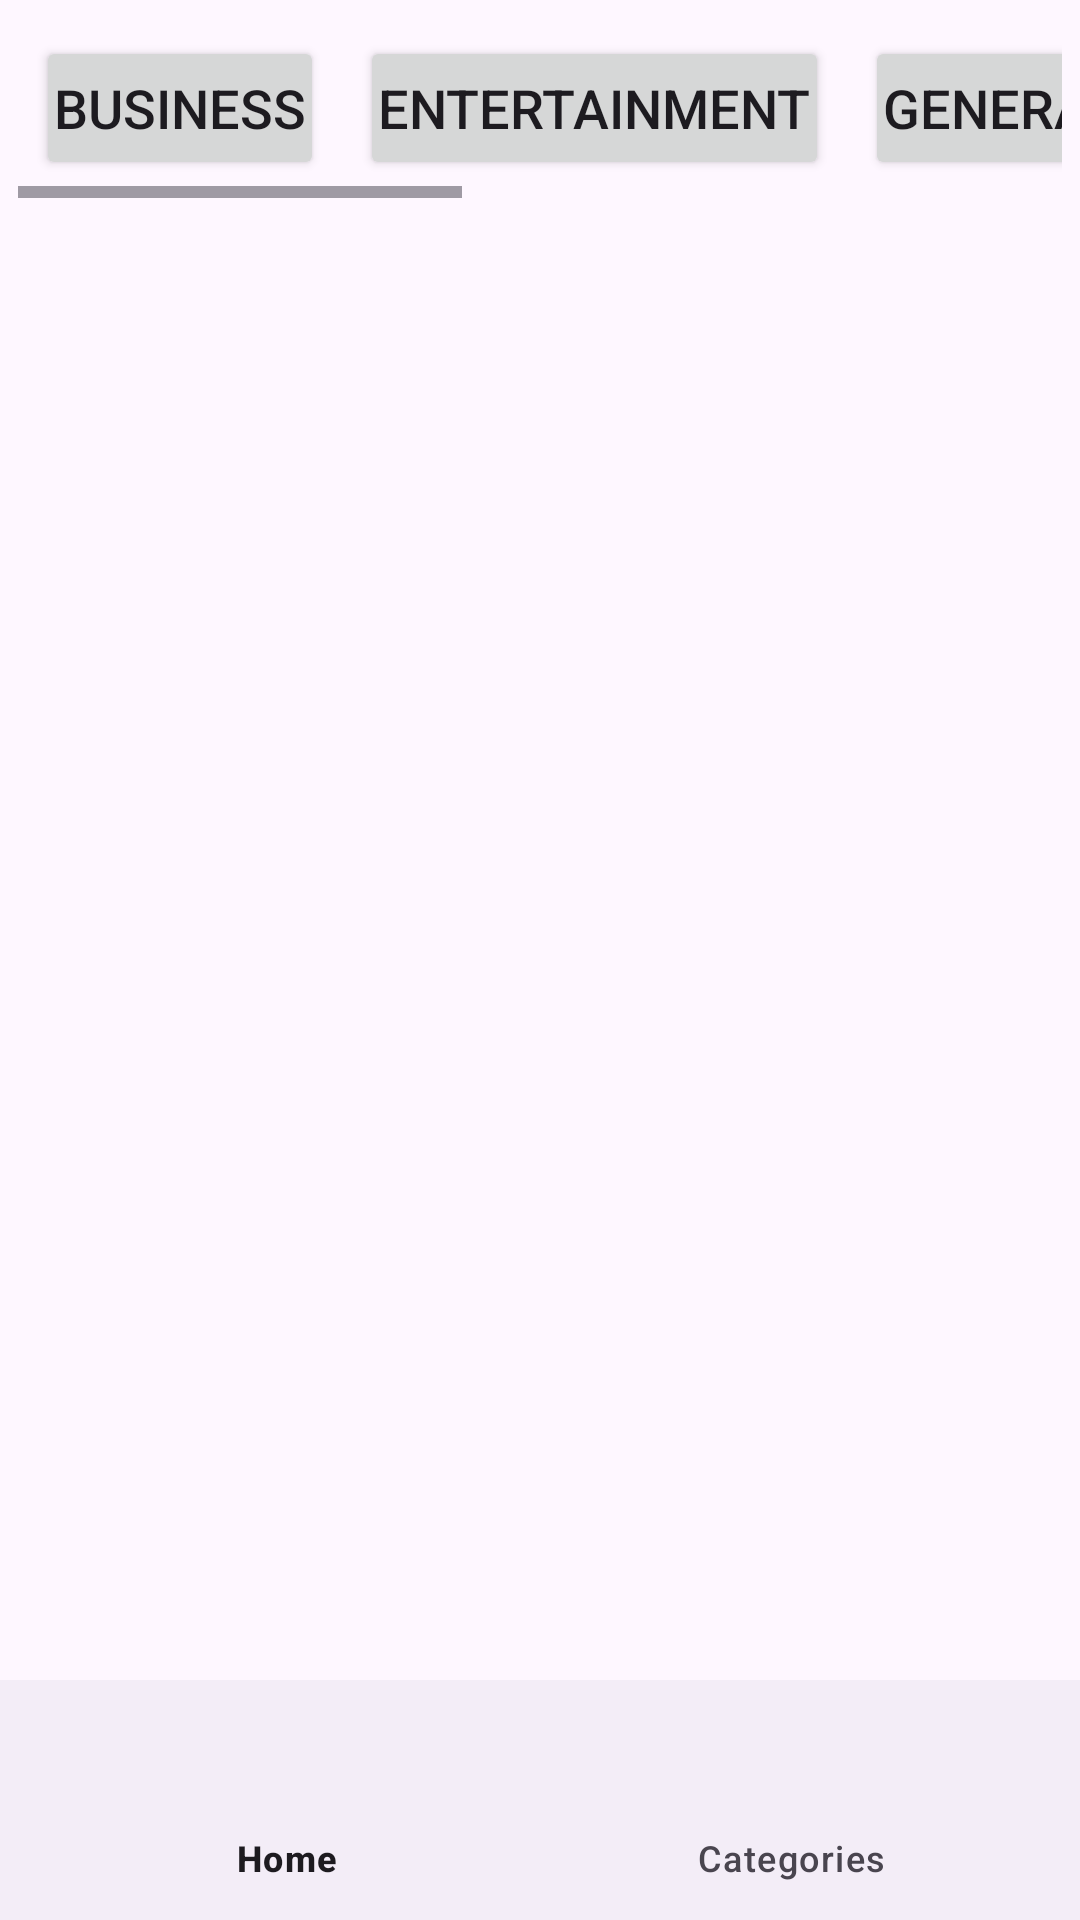

Android layout source for this screen:
<!-- AndroidManifest.xml: application theme Theme.TestProjectVRGSoft -->
<!-- res/layout/activity_categories.xml -->
<?xml version="1.0" encoding="utf-8"?>
<LinearLayout xmlns:android="http://schemas.android.com/apk/res/android"
    xmlns:tools="http://schemas.android.com/tools"
    xmlns:app="http://schemas.android.com/apk/res-auto"
    android:layout_width="match_parent"
    android:layout_height="match_parent"
    android:orientation="vertical"
    tools:context=".ui.CategoryActivity">

    <HorizontalScrollView
        android:layout_margin="6dp"
        android:layout_width="match_parent"
        android:layout_height="wrap_content">
        <LinearLayout
            android:layout_width="match_parent"
            android:layout_height="wrap_content">
            <Button
                android:id="@+id/button_one"
                android:text="Business"
                android:textSize="18sp"
                android:padding="6dp"
                android:layout_margin="6dp"
                android:layout_width="wrap_content"
                android:layout_height="wrap_content">
            </Button>
            <Button
                android:id="@+id/button_two"
                android:text="Entertainment"
                android:textSize="18sp"
                android:padding="6dp"
                android:layout_margin="6dp"
                android:layout_width="wrap_content"
                android:layout_height="wrap_content">
            </Button>
            <Button
                android:id="@+id/button_three"
                android:text="General"
                android:textSize="18sp"
                android:padding="6dp"
                android:layout_margin="6dp"
                android:layout_width="wrap_content"
                android:layout_height="wrap_content">
            </Button>
            <Button
                android:id="@+id/button_four"
                android:text="Health"
                android:textSize="18sp"
                android:padding="6dp"
                android:layout_margin="6dp"
                android:layout_width="wrap_content"
                android:layout_height="wrap_content">
            </Button>
            <Button
                android:id="@+id/button_five"
                android:text="Science"
                android:textSize="18sp"
                android:padding="6dp"
                android:layout_margin="6dp"
                android:layout_width="wrap_content"
                android:layout_height="wrap_content">
            </Button>
            <Button
                android:id="@+id/button_six"
                android:text="Sports"
                android:textSize="18sp"
                android:padding="6dp"
                android:layout_margin="6dp"
                android:layout_width="wrap_content"
                android:layout_height="wrap_content">
            </Button>
            <Button
                android:id="@+id/button_seven"
                android:text="Technology"
                android:textSize="18sp"
                android:padding="6dp"
                android:layout_margin="6dp"
                android:layout_width="wrap_content"
                android:layout_height="wrap_content">
            </Button>
        </LinearLayout>
    </HorizontalScrollView>

    <androidx.recyclerview.widget.RecyclerView
        android:id="@+id/recycler_category_news"
        android:layout_width="match_parent"
        android:layout_height="0dp"
        android:layout_weight="1"
        android:layout_margin="8dp">
    </androidx.recyclerview.widget.RecyclerView>

    <com.google.android.material.bottomnavigation.BottomNavigationView
        android:id="@+id/bottom_navigation"
        android:layout_width="match_parent"
        android:layout_height="wrap_content"
        android:layout_gravity="bottom"
        app:menu="@menu/bottom_navigation_menu"/>
</LinearLayout>
<!-- resources referenced by this layout -->
<resources>
  <style name="Theme.TestProjectVRGSoft" parent="Base.Theme.TestProjectVRGSoft" />
  <style name="Base.Theme.TestProjectVRGSoft" parent="Theme.Material3.DayNight.NoActionBar">
          <item name="colorPrimary">@color/purple_500</item>
          <item name="colorPrimaryVariant">@color/purple_700</item>
          <item name="colorOnPrimary">@color/white</item>
          <item name="colorSecondary">@color/teal_200</item>
          <item name="colorSecondaryVariant">@color/teal_700</item>
          <item name="colorOnSecondary">@color/black</item>
          <item name="android:statusBarColor">?attr/colorPrimaryVariant</item>
      </style>
  <color name="purple_500">#FF6200EE</color>
  <color name="purple_700">#FF3700B3</color>
  <color name="white">#FFFFFFFF</color>
  <color name="teal_200">#FF03DAC5</color>
  <color name="teal_700">#FF018786</color>
  <color name="black">#FF000000</color>
</resources>
